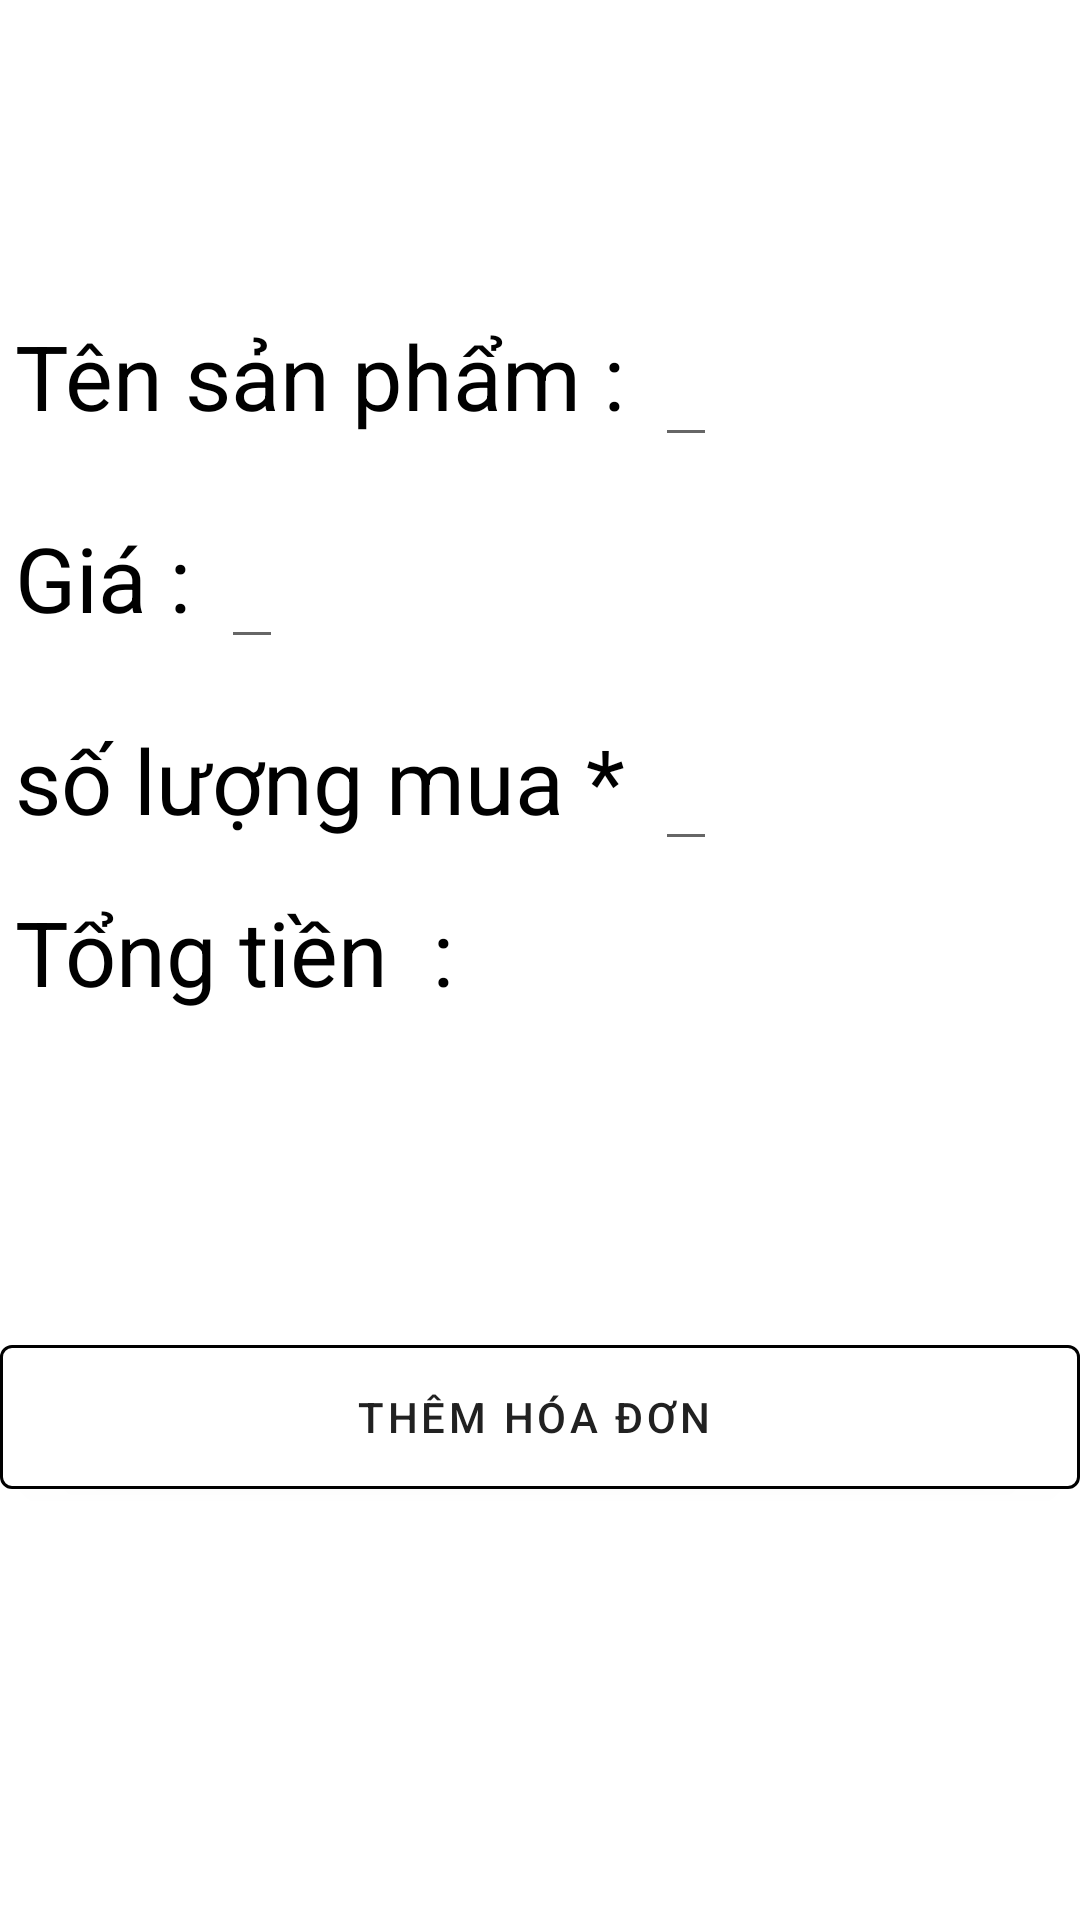

The Android layout XML behind this screen, and the referenced resources:
<!-- AndroidManifest.xml: application theme Theme.QuanlybanquanaoLuxury -->
<!-- res/layout/activity_add_hoa_don.xml -->
<?xml version="1.0" encoding="utf-8"?>
<LinearLayout xmlns:android="http://schemas.android.com/apk/res/android"
    xmlns:app="http://schemas.android.com/apk/res-auto"
    xmlns:tools="http://schemas.android.com/tools"
    android:layout_width="match_parent"
    android:layout_height="wrap_content"
    tools:context=".ui.Quanlyhoadon.ADD_hoaDon"
    android:orientation="vertical">
    <ImageView

        android:id="@+id/back_icon"
        android:layout_width="50dp"
        android:layout_height="50dp"
        android:src="@mipmap/ic_back"
        app:layout_constraintBottom_toBottomOf="parent"
        app:layout_constraintEnd_toEndOf="parent"
        app:layout_constraintHorizontal_bias="0.077"
        app:layout_constraintStart_toStartOf="parent"
        app:layout_constraintTop_toTopOf="parent"
        app:layout_constraintVertical_bias="0.035"
        android:layout_margin="20dp"/>

    <LinearLayout
        android:layout_width="wrap_content"
        android:layout_height="wrap_content"
        android:orientation="horizontal">

        <TextView
            android:textSize="30dp"
            android:layout_margin="5dp"
            android:layout_width="wrap_content"
            android:layout_height="wrap_content"
            android:text="Tên sản phẩm :"
            android:textColor="@color/black"
            tools:layout_editor_absoluteX="10dp"
            tools:layout_editor_absoluteY="56dp"
            ></TextView>
        <EditText
            android:textSize="30dp"
            android:layout_margin="5dp"
            android:layout_width="wrap_content"
            android:layout_height="wrap_content"
            android:hint=""
            android:textColor="@color/black"
            tools:layout_editor_absoluteX="10dp"
            tools:layout_editor_absoluteY="56dp"
            android:id="@+id/ed_namehd"></EditText>

    </LinearLayout>
    <LinearLayout
        android:layout_width="wrap_content"
        android:layout_height="wrap_content"
        android:orientation="horizontal">



        <TextView
            android:textSize="30dp"
            android:layout_margin="5dp"
            android:layout_width="wrap_content"
            android:layout_height="wrap_content"
            android:text="Giá :"
            android:textColor="@color/black"
            tools:layout_editor_absoluteX="10dp"
            tools:layout_editor_absoluteY="56dp"
            ></TextView>
        <EditText
            android:inputType="number"
            android:textSize="30dp"
            android:layout_margin="5dp"
            android:layout_width="wrap_content"
            android:layout_height="wrap_content"
            android:hint=""
            android:textColor="@color/black"
            tools:layout_editor_absoluteX="10dp"
            tools:layout_editor_absoluteY="56dp"
            android:id="@+id/ed_giahd"></EditText>

    </LinearLayout>



    <LinearLayout
        android:layout_width="match_parent"
        android:layout_height="wrap_content"
        android:orientation="horizontal">

        <TextView
            android:textSize="30dp"
            android:layout_margin="5dp"
            android:layout_width="wrap_content"
            android:layout_height="wrap_content"
            android:text="số lượng mua *"
            android:textColor="@color/black"
            tools:layout_editor_absoluteX="10dp"
            tools:layout_editor_absoluteY="56dp"></TextView>
        <EditText
            android:inputType="number"
            android:textSize="30dp"
            android:layout_margin="5dp"
            android:layout_width="wrap_content"
            android:layout_height="wrap_content"
            android:hint=""
            android:textColor="@color/black"
            tools:layout_editor_absoluteX="10dp"
            tools:layout_editor_absoluteY="56dp"
            android:id="@+id/ed_slhd"></EditText>

    </LinearLayout>
    <LinearLayout
        android:layout_width="wrap_content"
        android:layout_height="wrap_content"
        android:orientation="horizontal">



    <TextView
        android:textSize="30dp"
        android:layout_margin="5dp"
        android:layout_width="wrap_content"
        android:layout_height="wrap_content"
        android:text="Tổng tiền  :"
        android:textColor="@color/black"
        tools:layout_editor_absoluteX="10dp"
        tools:layout_editor_absoluteY="56dp"
        ></TextView>
    <TextView
        android:textSize="30dp"
        android:layout_margin="5dp"
        android:layout_width="wrap_content"
        android:layout_height="wrap_content"
        android:hint=""
        android:textColor="@color/black"
        tools:layout_editor_absoluteX="10dp"
        tools:layout_editor_absoluteY="56dp"
        android:id="@+id/tong"></TextView>

</LinearLayout>

    <com.google.android.material.button.MaterialButton
        android:layout_marginTop="100dp"
        android:id="@+id/themhd_btn"
        android:layout_width="match_parent"
        android:layout_height="60dp"
        android:backgroundTint="@color/white"
        android:text="Thêm hóa đơn "
        android:textColor="@color/text_primary"
        app:strokeColor="@color/black"
        app:strokeWidth="1dp"></com.google.android.material.button.MaterialButton>

</LinearLayout>
<!-- resources referenced by this layout -->
<resources>
  <color name="black">#FF000000</color>
  <color name="text_primary">#212121</color>
  <color name="white">#FFFFFFFF</color>
  <!-- mipmap ic_back (mipmap-anydpi-v26) -->
  <?xml version="1.0" encoding="utf-8"?>
  <adaptive-icon xmlns:android="http://schemas.android.com/apk/res/android">
      <background android:drawable="@color/ic_back_background"/>
      <foreground android:drawable="@mipmap/ic_backa"/>
  </adaptive-icon>
  <style name="Theme.QuanlybanquanaoLuxury" parent="Theme.MaterialComponents.DayNight.NoActionBar">
          
          <item name="colorPrimary">@color/purple_500</item>
          <item name="colorPrimaryVariant">@color/purple_700</item>
          <item name="colorOnPrimary">@color/white</item>
          
          <item name="colorSecondary">@color/teal_200</item>
          <item name="colorSecondaryVariant">@color/teal_700</item>
          <item name="colorOnSecondary">@color/black</item>
          
          <item name="android:statusBarColor">?attr/colorPrimaryVariant</item>
          
      </style>
  <color name="ic_back_background">#F0F6F3</color>
  <color name="purple_500">#FF6200EE</color>
  <color name="purple_700">#FF3700B3</color>
  <color name="teal_200">#FF03DAC5</color>
  <color name="teal_700">#FF018786</color>
</resources>
